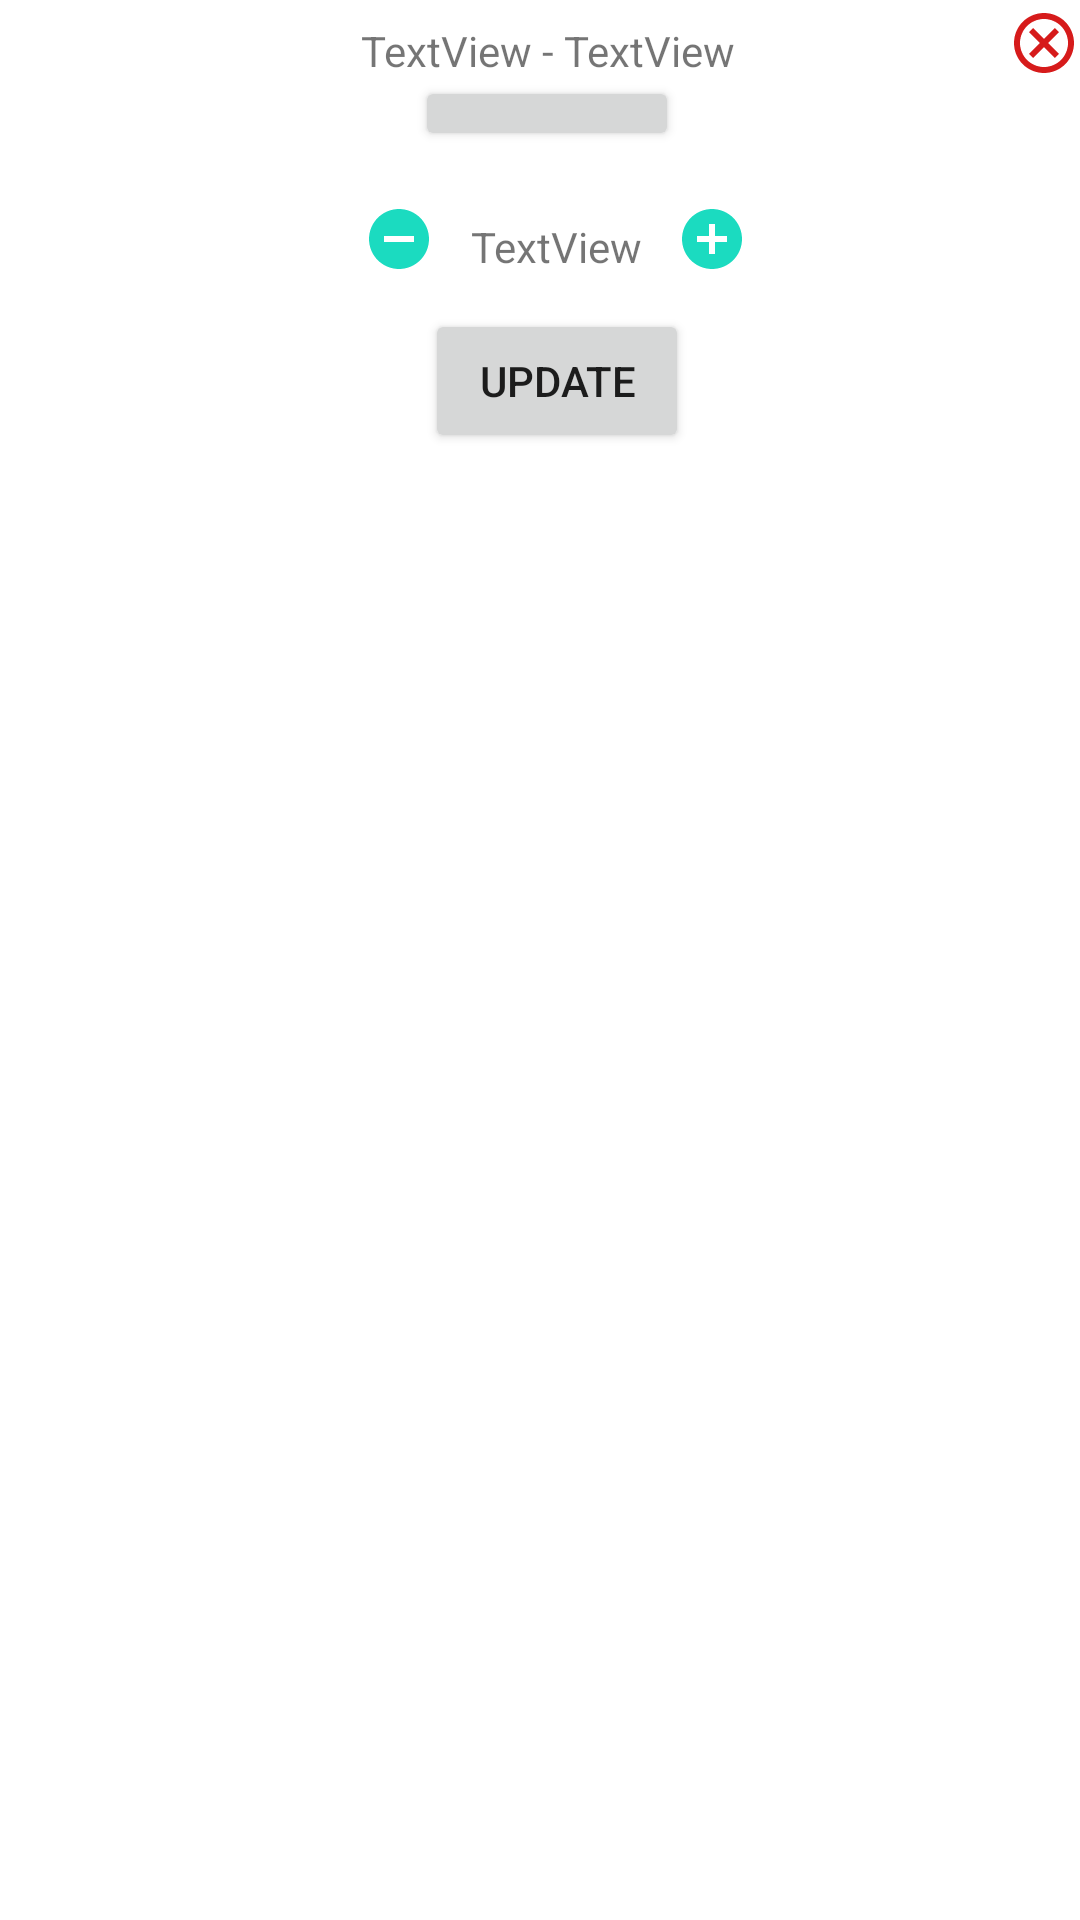

The Android layout XML behind this screen, and the referenced resources:
<!-- AndroidManifest.xml: application theme Theme.Stitchworks -->
<!-- res/layout/skein_item.xml -->
<?xml version="1.0" encoding="utf-8"?>
<androidx.constraintlayout.widget.ConstraintLayout xmlns:android="http://schemas.android.com/apk/res/android"
    xmlns:app="http://schemas.android.com/apk/res-auto"
    xmlns:tools="http://schemas.android.com/tools"
    android:layout_width="match_parent"
    android:layout_height="match_parent"
    android:layout_margin="30dp">

    <TextView
        android:id="@+id/skein_name_item"
        android:layout_width="wrap_content"
        android:layout_height="wrap_content"
        android:text="TextView"
        app:layout_constraintBottom_toBottomOf="parent"
        app:layout_constraintEnd_toEndOf="@+id/close_item"
        app:layout_constraintHorizontal_bias="0.621"
        app:layout_constraintStart_toStartOf="parent"
        app:layout_constraintTop_toTopOf="parent"
        app:layout_constraintVertical_bias="0.012"
        tools:text="Emerald Green"/>

    <TextView
        android:id="@+id/skein_number_item"
        android:layout_width="wrap_content"
        android:layout_height="wrap_content"
        android:text="TextView"
        app:layout_constraintBottom_toBottomOf="parent"
        app:layout_constraintEnd_toStartOf="@+id/skein_name_item"
        app:layout_constraintHorizontal_bias="0.919"
        app:layout_constraintStart_toStartOf="parent"
        app:layout_constraintTop_toTopOf="parent"
        app:layout_constraintVertical_bias="0.012"
        tools:text="E100"/>

    <TextView
        android:id="@+id/skein_dash_item"
        android:layout_width="wrap_content"
        android:layout_height="wrap_content"
        android:text=" - "
        app:layout_constraintBottom_toBottomOf="parent"
        app:layout_constraintEnd_toStartOf="@+id/skein_name_item"
        app:layout_constraintHorizontal_bias="0.0"
        app:layout_constraintStart_toEndOf="@+id/skein_number_item"
        app:layout_constraintTop_toTopOf="parent"
        app:layout_constraintVertical_bias="0.012" />

    <ImageView
        android:id="@+id/close_item"
        android:layout_width="wrap_content"
        android:layout_height="wrap_content"
        app:layout_constraintBottom_toBottomOf="parent"
        app:layout_constraintEnd_toEndOf="parent"
        app:layout_constraintHorizontal_bias="1.0"
        app:layout_constraintStart_toStartOf="parent"
        app:layout_constraintTop_toTopOf="parent"
        app:layout_constraintVertical_bias="0.004"
        app:srcCompat="@drawable/ic_outline_close_24" />


    <Button
        android:id="@+id/skein_colour_item"
        android:layout_width="wrap_content"
        android:layout_height="25dp"
        android:layout_marginStart="48dp"
        app:layout_constraintBottom_toBottomOf="parent"
        app:layout_constraintEnd_toEndOf="parent"
        app:layout_constraintHorizontal_bias="0.404"
        app:layout_constraintStart_toStartOf="parent"
        app:layout_constraintTop_toTopOf="parent"
        app:layout_constraintVertical_bias="0.041" />

    <Button
        android:id="@+id/skein_update_item"
        android:layout_width="wrap_content"
        android:layout_height="wrap_content"
        android:text="Update"
        app:layout_constraintBottom_toBottomOf="parent"
        app:layout_constraintEnd_toEndOf="parent"
        app:layout_constraintHorizontal_bias="0.521"
        app:layout_constraintStart_toStartOf="parent"
        app:layout_constraintTop_toTopOf="parent"
        app:layout_constraintVertical_bias="0.174" />

    <ImageView
        android:id="@+id/add_skein"
        android:layout_width="wrap_content"
        android:layout_height="wrap_content"
        app:layout_constraintBottom_toBottomOf="parent"
        app:layout_constraintEnd_toEndOf="parent"
        app:layout_constraintHorizontal_bias="0.092"
        app:layout_constraintStart_toEndOf="@+id/skein_amount_number"
        app:layout_constraintTop_toBottomOf="@+id/skein_name_item"
        app:layout_constraintVertical_bias="0.07"
        app:srcCompat="@drawable/ic_baseline_add_circle_24" />

    <TextView
        android:id="@+id/skein_amount_number"
        android:layout_width="wrap_content"
        android:layout_height="wrap_content"
        android:text="TextView"
        app:layout_constraintBottom_toBottomOf="parent"
        app:layout_constraintEnd_toEndOf="parent"
        app:layout_constraintHorizontal_bias="0.518"
        app:layout_constraintStart_toStartOf="parent"
        app:layout_constraintTop_toBottomOf="@+id/skein_name_item"
        app:layout_constraintVertical_bias="0.078"
        tools:text="5" />

    <ImageView
        android:id="@+id/minus_skein"
        android:layout_width="wrap_content"
        android:layout_height="wrap_content"
        app:layout_constraintBottom_toBottomOf="parent"
        app:layout_constraintEnd_toStartOf="@+id/skein_amount_number"
        app:layout_constraintHorizontal_bias="0.909"
        app:layout_constraintStart_toStartOf="parent"
        app:layout_constraintTop_toBottomOf="@+id/skein_name_item"
        app:layout_constraintVertical_bias="0.07"
        app:srcCompat="@drawable/ic_baseline_remove_circle_24" />

</androidx.constraintlayout.widget.ConstraintLayout>
<!-- resources referenced by this layout -->
<resources>
  <!-- drawable ic_baseline_add_circle_24 (drawable) -->
  <vector android:height="24dp" android:tint="#1BDBC0"
      android:viewportHeight="24" android:viewportWidth="24"
      android:width="24dp" xmlns:android="http://schemas.android.com/apk/res/android">
      <path android:fillColor="@android:color/white" android:pathData="M12,2C6.48,2 2,6.48 2,12s4.48,10 10,10 10,-4.48 10,-10S17.52,2 12,2zM17,13h-4v4h-2v-4L7,13v-2h4L11,7h2v4h4v2z"/>
  </vector>
  <!-- drawable ic_baseline_remove_circle_24 (drawable) -->
  <vector android:height="24dp" android:tint="#1BDBC0"
      android:viewportHeight="24" android:viewportWidth="24"
      android:width="24dp" xmlns:android="http://schemas.android.com/apk/res/android">
      <path android:fillColor="@android:color/white" android:pathData="M12,2C6.48,2 2,6.48 2,12s4.48,10 10,10 10,-4.48 10,-10S17.52,2 12,2zM17,13L7,13v-2h10v2z"/>
  </vector>
  <!-- drawable ic_outline_close_24 (drawable) -->
  <vector android:height="24dp" android:tint="#D61B1B"
      android:viewportHeight="24" android:viewportWidth="24"
      android:width="24dp" xmlns:android="http://schemas.android.com/apk/res/android">
      <path android:fillColor="@android:color/white" android:pathData="M12,2C6.47,2 2,6.47 2,12s4.47,10 10,10 10,-4.47 10,-10S17.53,2 12,2zM12,20c-4.41,0 -8,-3.59 -8,-8s3.59,-8 8,-8 8,3.59 8,8 -3.59,8 -8,8zM15.59,7L12,10.59 8.41,7 7,8.41 10.59,12 7,15.59 8.41,17 12,13.41 15.59,17 17,15.59 13.41,12 17,8.41z"/>
  </vector>
  <style name="Theme.Stitchworks" parent="Theme.MaterialComponents.Light.NoActionBar">
          
          <item name="colorPrimary">@color/purple_500</item>
          <item name="colorPrimaryVariant">@color/purple_700</item>
          <item name="colorOnPrimary">@color/white</item>
          
          <item name="colorSecondary">@color/teal_200</item>
          <item name="colorSecondaryVariant">@color/teal_700</item>
          <item name="colorOnSecondary">@color/black</item>
          
          <item name="android:statusBarColor" tools:targetApi="l">?attr/colorPrimaryVariant</item>
          
          <item name="android:windowFullscreen">true</item>
      </style>
  <color name="purple_500">#FF6200EE</color>
  <color name="purple_700">#FF3700B3</color>
  <color name="white">#FFFFFFFF</color>
  <color name="teal_200">#FF03DAC5</color>
  <color name="teal_700">#FF018786</color>
  <color name="black">#FF000000</color>
</resources>
